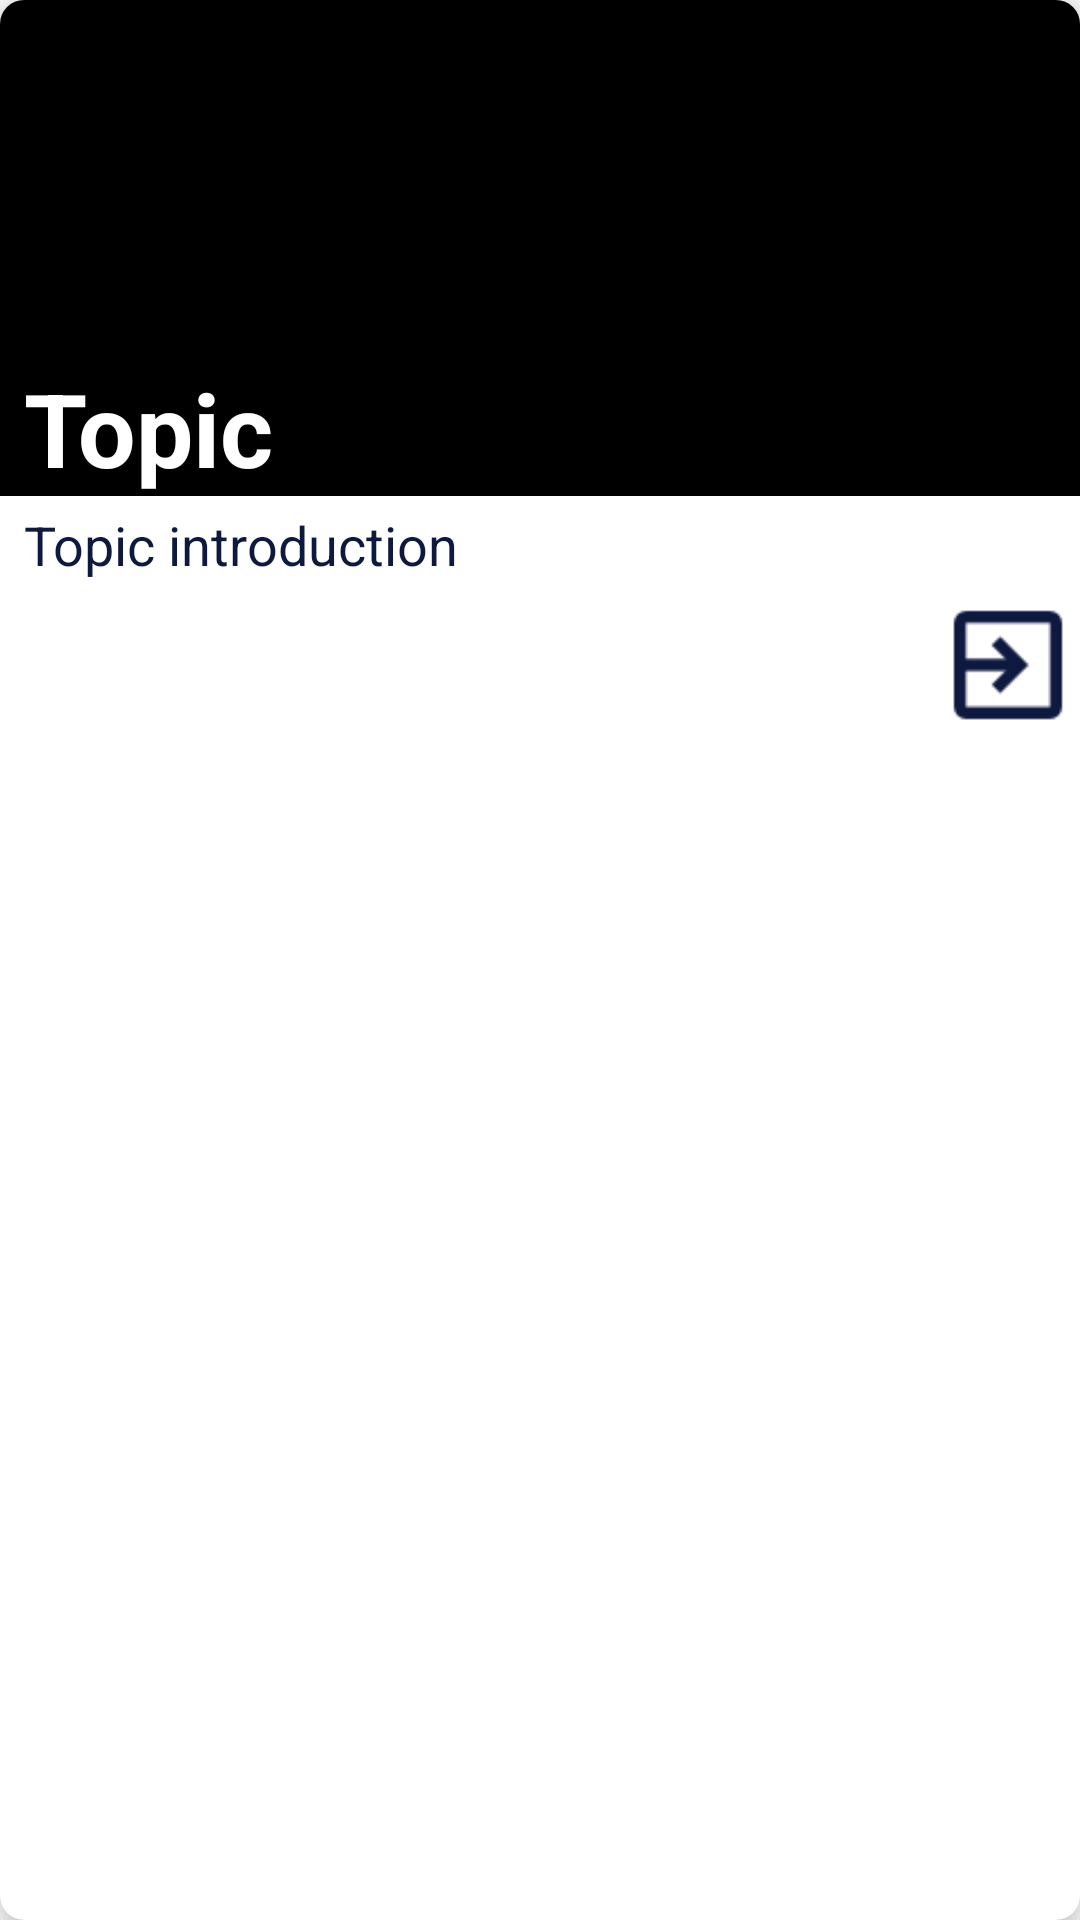

Layout XML and referenced resources for this Android screen:
<!-- AndroidManifest.xml: application theme AppTheme -->
<!-- res/layout/topic_item.xml -->
<?xml version="1.0" encoding="utf-8"?>
<com.google.android.material.card.MaterialCardView xmlns:android="http://schemas.android.com/apk/res/android"
    android:layout_width="match_parent"
    android:layout_height="wrap_content"
    android:id="@+id/cardview"
    android:layout_marginTop="8dp"
    android:layout_marginStart="8dp"
    android:layout_marginEnd="8dp"
    android:layout_marginBottom="8dp"
    app:cardCornerRadius="8dp"
    xmlns:app="http://schemas.android.com/apk/res-auto"
    app:cardElevation="8dp">
    <LinearLayout
        android:orientation="vertical"
        android:layout_width="match_parent"
        android:layout_height="match_parent">
        <RelativeLayout
            android:id="@+id/topic_layout"
            android:layout_width="match_parent"
            android:layout_height="wrap_content"
            android:background="@color/colorBlack"
            >
            <TextView
                android:id="@+id/topic_name"
                android:layout_width="match_parent"
                android:layout_height="wrap_content"
                android:layout_marginTop="120dp"
                android:text="Topic"
                android:layout_marginStart="8dp"
                android:textSize="34sp"
                android:textStyle="bold"
                android:textColor="@color/colorPrimary"
                />
        </RelativeLayout>
        <TextView
            android:id="@+id/topic_decs"
            android:layout_width="match_parent"
            android:layout_height="wrap_content"
            android:text="Topic introduction"
            android:layout_marginStart="8dp"
            android:layout_marginEnd="8dp"
            android:layout_marginBottom="4dp"
            android:layout_marginTop="4dp"
            android:textColor="@color/colorPrimaryDark"
            android:textSize="18sp"
            />

        <ImageView
            android:id="@+id/procced"
            android:layout_gravity="end"
            android:layout_width="48dp"
            android:layout_height="48dp"
            android:src="@drawable/enter_64px"/>
    </LinearLayout>

</com.google.android.material.card.MaterialCardView>
<!-- resources referenced by this layout -->
<resources>
  <color name="colorBlack">#000000</color>
  <color name="colorPrimary">#FFFFFF</color>
  <color name="colorPrimaryDark">#0e193f</color>
  <!-- drawable enter_64px: png bitmap (drawable, 1127 bytes) -->
  <style name="AppTheme" parent="Theme.MaterialComponents.Light.NoActionBar">
          
          <item name="colorPrimary">@color/colorPrimary</item>
          <item name="colorPrimaryDark">@color/colorPrimaryDark</item>
          <item name="colorAccent">@color/colorAccent</item>
          <item name="android:statusBarColor">#000e193f</item>
      </style>
  <color name="colorAccent">#FFFFFF</color>
</resources>
